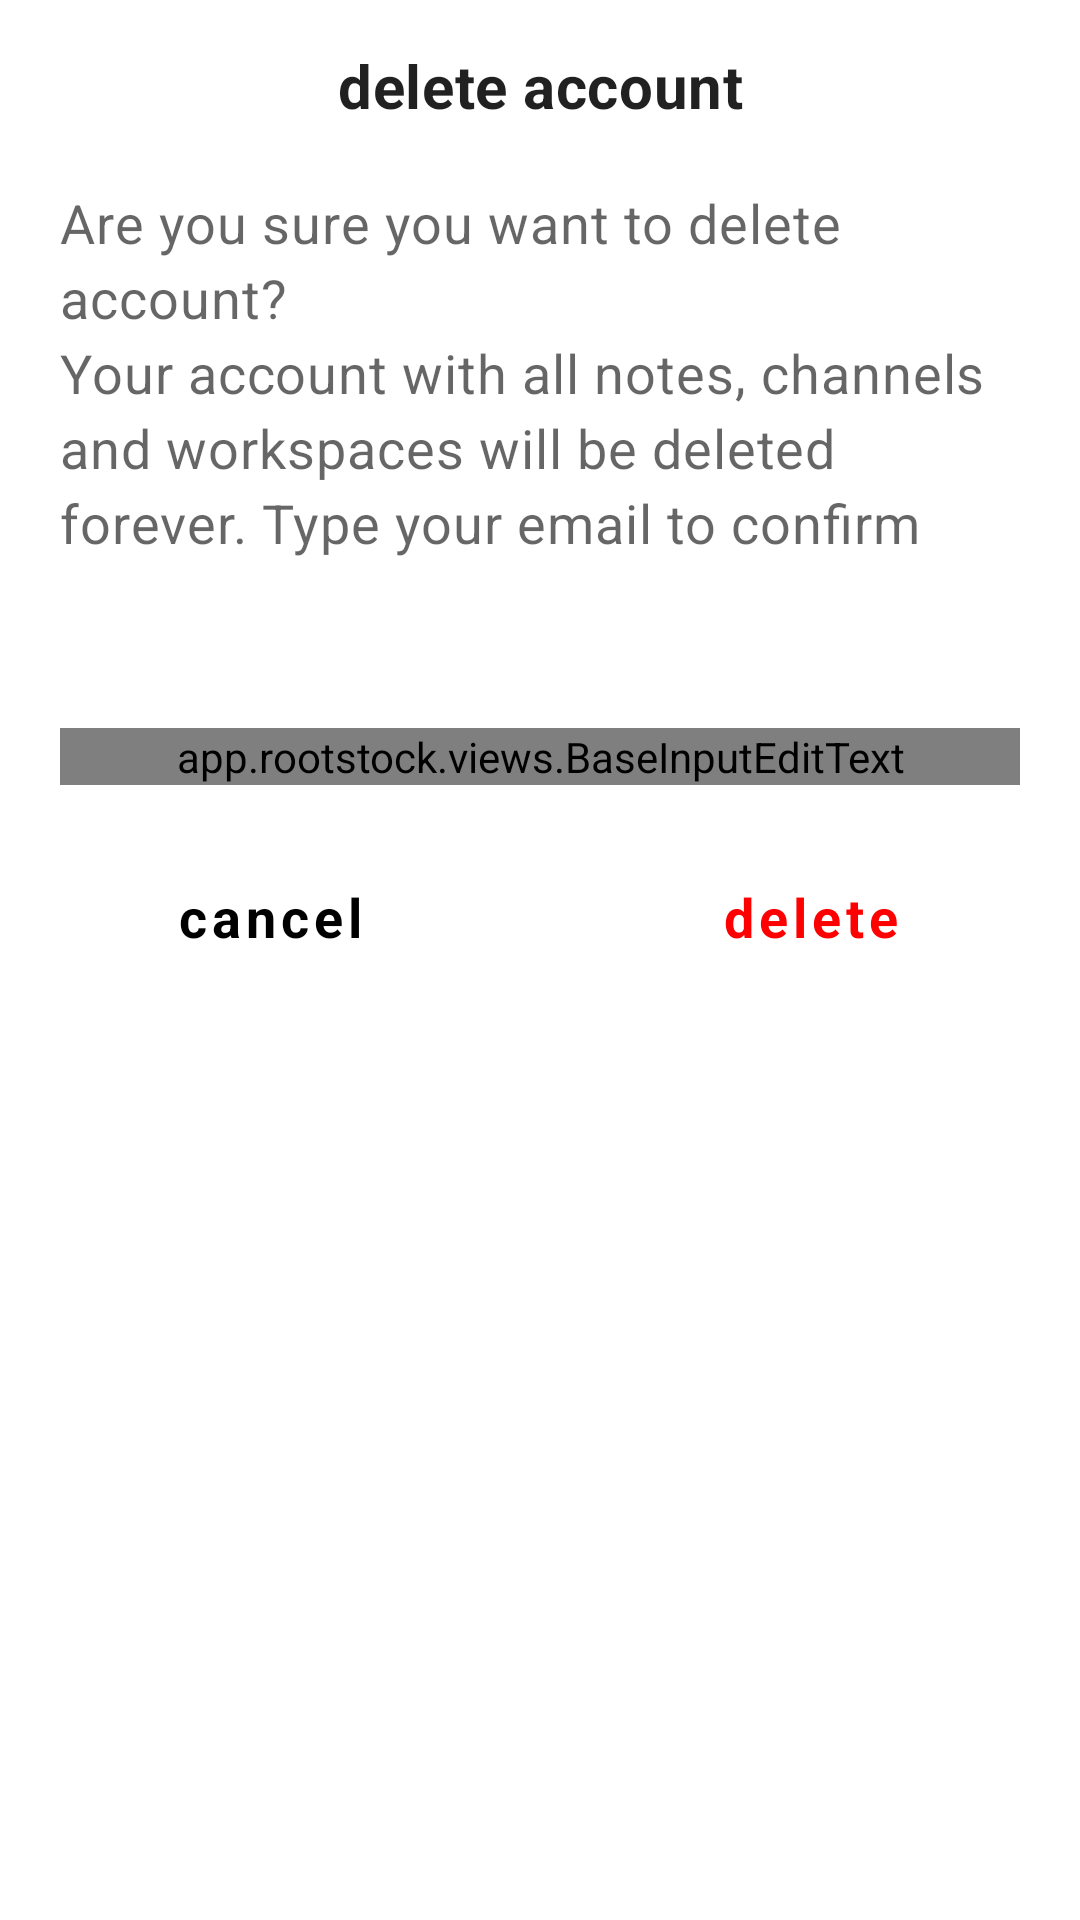

Reconstruct the res/layout file that produces this screen, plus the resources it refers to.
<!-- AndroidManifest.xml: application theme Theme.Rootstock -->
<!-- res/layout/dialog_delete_account.xml -->
<?xml version="1.0" encoding="utf-8"?>
<layout xmlns:android="http://schemas.android.com/apk/res/android"
    xmlns:app="http://schemas.android.com/apk/res-auto">

    <androidx.constraintlayout.widget.ConstraintLayout
        android:layout_width="match_parent"
        android:layout_height="wrap_content"
        android:paddingTop="@dimen/dialog_top_padding"
        android:paddingBottom="@dimen/dialog_bottom_padding">

        <TextView
            android:id="@+id/delete_account"
            style="@style/AlertDialog.TitleText"
            android:layout_width="0dp"
            android:layout_height="wrap_content"
            android:layout_marginStart="20dp"
            android:layout_marginEnd="20dp"
            android:maxLines="1"
            android:text="@string/delete_account"
            android:textAlignment="center"
            app:layout_constraintEnd_toEndOf="parent"
            app:layout_constraintStart_toStartOf="parent"
            app:layout_constraintTop_toTopOf="parent" />

        <TextView
            android:id="@+id/message"
            style="@style/AlertDialog.BodyText"
            android:layout_width="0dp"
            android:layout_height="wrap_content"
            android:layout_marginStart="20dp"
            android:layout_marginTop="20dp"
            android:layout_marginEnd="20dp"
            android:maxLines="9"
            android:text="@string/dialog_delete_account_message"
            android:textAlignment="textStart"
            app:layout_constraintEnd_toEndOf="parent"
            app:layout_constraintStart_toStartOf="parent"
            app:layout_constraintTop_toBottomOf="@id/delete_account" />

        <com.google.android.material.button.MaterialButton
            android:id="@+id/cancel"
            style="@style/AlertDialog.ButtonBar.Base"
            android:layout_width="0dp"
            android:layout_height="wrap_content"
            android:layout_marginStart="20dp"
            android:layout_marginTop="20dp"
            android:layout_marginEnd="20dp"
            android:text="@string/cancel"
            android:textColor="@color/black"
            android:textAllCaps="false"
            app:layout_constraintEnd_toStartOf="@+id/guideline_title"
            app:layout_constraintStart_toStartOf="parent"
            app:layout_constraintTop_toBottomOf="@id/email" />

        <com.google.android.material.button.MaterialButton
            android:id="@+id/delete_button"
            style="@style/AlertDialog.ButtonBar.Base"
            android:layout_width="0dp"
            android:layout_height="wrap_content"
            android:layout_marginStart="20dp"
            android:layout_marginTop="20dp"
            android:layout_marginEnd="20dp"
            android:text="@string/delete"
            android:textAllCaps="false"
            android:textColor="@color/red"
            app:layout_constraintEnd_toEndOf="parent"
            app:layout_constraintStart_toEndOf="@id/guideline_title"
            app:layout_constraintTop_toBottomOf="@id/email" />


        <com.google.android.material.textfield.TextInputLayout
            android:id="@+id/email"
            style="@style/Text.TextInputLayout.Primary"
            android:layout_width="match_parent"
            android:layout_height="wrap_content"
            android:layout_marginStart="20dp"
            android:layout_marginTop="40dp"
            android:layout_marginEnd="20dp"
            app:layout_constraintEnd_toEndOf="parent"
            app:layout_constraintStart_toStartOf="parent"
            app:layout_constraintTop_toBottomOf="@id/message">

            <app.rootstock.views.BaseInputEditText
                style="@style/Text.EditText.Base"
                android:layout_width="match_parent"
                android:layout_height="wrap_content"
                android:background="@drawable/form_edit_text_white"
                android:hint="@string/enter_your_email"
                android:inputType="textEmailAddress"
                android:maxLength="40"
                android:maxLines="1"
                android:text="" />

        </com.google.android.material.textfield.TextInputLayout>

        <androidx.constraintlayout.widget.Guideline
            android:id="@+id/guideline_title"
            android:layout_width="wrap_content"
            android:layout_height="wrap_content"
            android:orientation="vertical"
            app:layout_constraintGuide_percent="0.50" />

    </androidx.constraintlayout.widget.ConstraintLayout>
</layout>
<!-- resources referenced by this layout -->
<resources>
  <color name="black">#FF000000</color>
  <color name="red">#FF0000</color>
  <dimen name="dialog_bottom_padding">10dp</dimen>
  <dimen name="dialog_top_padding">15dp</dimen>
  <string name="cancel">cancel</string>
  <string name="delete">delete</string>
  <string name="delete_account">delete account</string>
  <string name="dialog_delete_account_message">Are you sure you want to delete account?\nYour account with all notes, channels and workspaces will be deleted forever. Type your email to confirm</string>
  <string name="enter_your_email">enter your email</string>
  <style name="AlertDialog.BodyText" parent="MaterialAlertDialog.MaterialComponents.Body.Text">
          <item name="android:textSize">18sp</item>
          <item name="android:textAlignment">viewStart</item>
          <item name="android:lineSpacingExtra">4sp</item>
      </style>
  <style name="AlertDialog.ButtonBar.Base" parent="Widget.MaterialComponents.Button.TextButton.Dialog">
          <item name="android:textSize">18sp</item>
          <item name="android:textStyle">bold</item>
      </style>
  <style name="AlertDialog.TitleText" parent="MaterialAlertDialog.MaterialComponents.Title.Text">
          <item name="android:textSize">20sp</item>
          <item name="android:textStyle">bold</item>
      </style>
  <style name="Text.EditText.Base" parent="Widget.AppCompat.EditText">
          <item name="android:textColor">@color/black</item>
          <item name="android:textSize">16sp</item>
      </style>
  <style name="Text.TextInputLayout.Primary" parent="Text.TextInputLayout.Base">
          <item name="android:textColorHint">@color/text_additional</item>
      </style>
  <color name="white">#FFFFFFFF</color>
  <dimen name="workspace_radius">15dp</dimen>
  <color name="primary">#7800D7</color>
  <style name="Text.TextInputLayout.Base" parent="Widget.MaterialComponents.TextInputLayout.FilledBox.Dense">
          <item name="android:layout_marginStart">32dp</item>
          <item name="android:layout_marginEnd">132dp</item>
          <item name="boxStrokeWidth">0dp</item>
          <item name="boxStrokeWidthFocused">0dp</item>
          <item name="errorEnabled">true</item>
          <item name="editTextStyle">@style/Text.EditText.Base</item>
      </style>
  <color name="text_additional">#B2B2B2</color>
  <color name="purple_700">#FF3700B3</color>
  <style name="ProgressBar.Base" parent="Widget.AppCompat.ProgressBar">
          <item name="android:indeterminateTint">@color/white</item>
          <item name="android:elevation">30dp</item>
      </style>
  <style name="ShapeAppearence.RoundedRectangle" parent="ShapeAppearance.MaterialComponents.SmallComponent">
          <item name="cornerFamily">rounded</item>
          <item name="cornerSizeTopLeft">10dp</item>
          <item name="cornerSizeTopRight">10dp</item>
          <item name="cornerSizeBottomLeft">10dp</item>
          <item name="cornerSizeBottomRight">10dp</item>
          <item name="cornerRadius">10dp</item>
      </style>
  <!-- drawable cursor (drawable) -->
  <?xml version="1.0" encoding="utf-8"?>
  <shape xmlns:android="http://schemas.android.com/apk/res/android" >
      <size android:width="2dp" />
      <solid android:color="#000"  />
  </shape>
  <style name="AlertDialog.Style" parent="MaterialAlertDialog.MaterialComponents">
          <item name="shapeAppearance">@style/AlertDialog.ShapeAppearance</item>
      </style>
  <style name="AlertDialog.ButtonBar" parent="@style/Widget.AppCompat.ButtonBar.AlertDialog">
          <item name="android:paddingTop">20dp</item>
      </style>
  <style name="AlertDialog.TitlePanel" parent="MaterialAlertDialog.MaterialComponents.Title.Panel">
          <item name="android:paddingBottom">16dp</item>
          <item name="android:paddingTop">?attr/dialogPreferredPadding</item>
      </style>
  <style name="AlertDialog.ShapeAppearance" parent="ShapeAppearance.MaterialComponents.MediumComponent">
          <item name="cornerSize">20dp</item>
      </style>
</resources>
